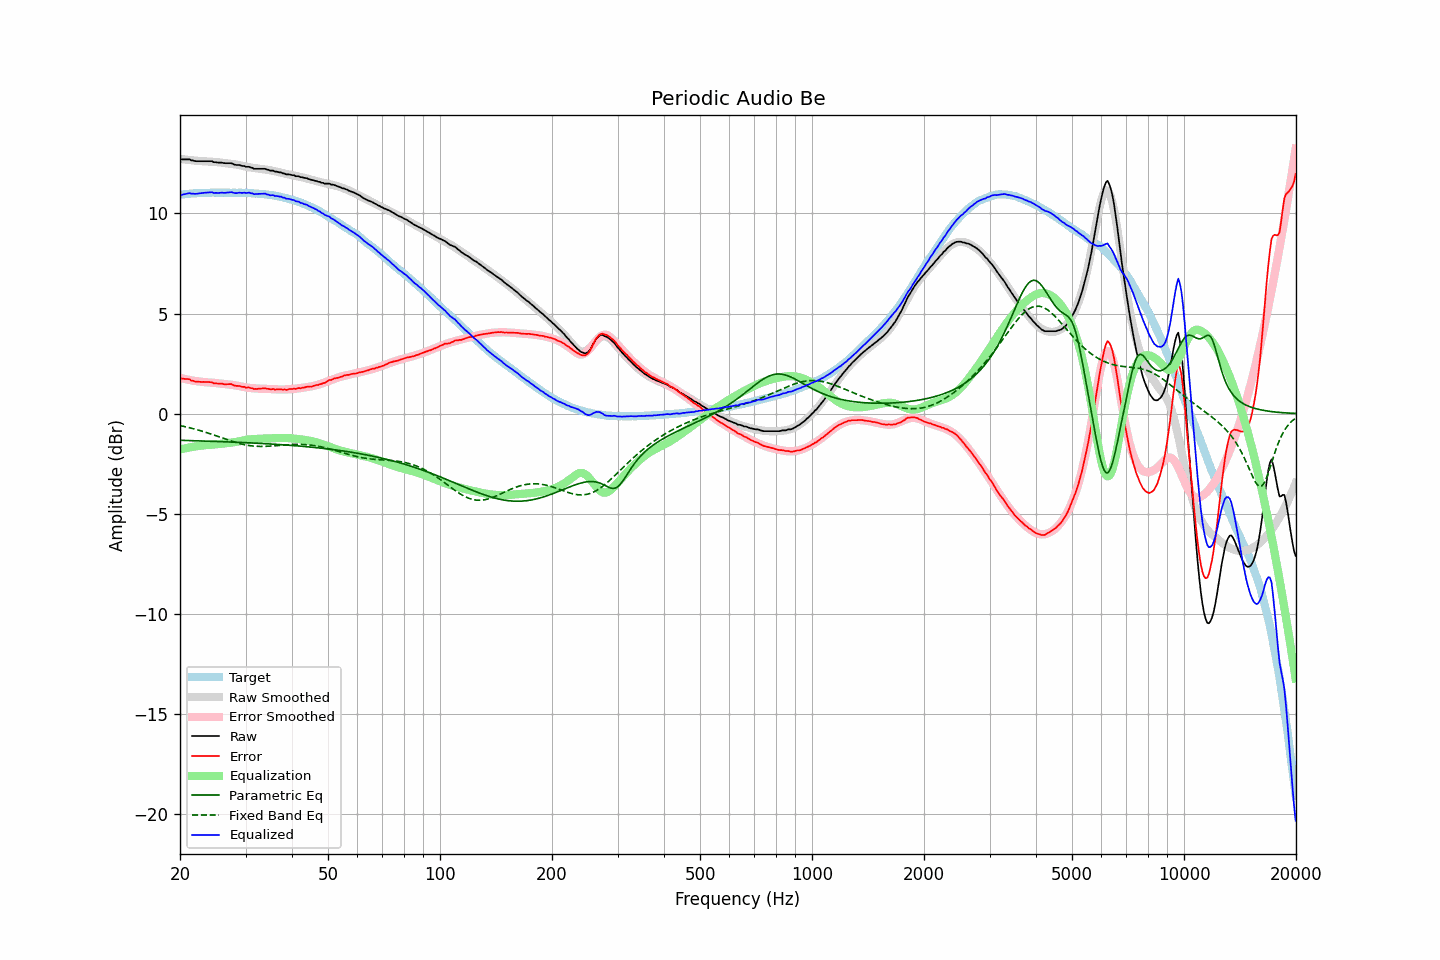

Values plotted in this chart, from the file beside it:
frequency, raw, error, smoothed, error_smoothed, equalization, parametric_eq, fixed_band_eq, equalized_raw, equalized_smoothed, target
20.00, 12.72, 1.78, 12.72, 1.79, -1.79, -1.33, -0.59, 10.93, 10.94, 10.94
20.20, 12.70, 1.75, 12.71, 1.77, -1.77, -1.33, -0.61, 10.93, 10.94, 10.94
20.40, 12.70, 1.75, 12.70, 1.75, -1.75, -1.33, -0.63, 10.95, 10.95, 10.95
20.61, 12.70, 1.74, 12.69, 1.73, -1.73, -1.33, -0.64, 10.97, 10.96, 10.96
20.81, 12.70, 1.74, 12.68, 1.71, -1.71, -1.34, -0.66, 10.98, 10.97, 10.96
21.02, 12.70, 1.73, 12.67, 1.70, -1.70, -1.34, -0.68, 11.00, 10.98, 10.97
21.23, 12.70, 1.72, 12.67, 1.68, -1.68, -1.34, -0.70, 11.02, 10.98, 10.98
21.44, 12.65, 1.65, 12.66, 1.67, -1.67, -1.34, -0.72, 10.98, 10.99, 11.00
21.66, 12.65, 1.65, 12.65, 1.65, -1.65, -1.35, -0.74, 11.00, 11.00, 11.00
21.87, 12.62, 1.61, 12.64, 1.64, -1.64, -1.35, -0.76, 10.98, 11.00, 11.01
22.09, 12.61, 1.60, 12.63, 1.63, -1.63, -1.35, -0.79, 10.98, 11.01, 11.01
22.31, 12.61, 1.59, 12.63, 1.62, -1.62, -1.35, -0.81, 10.99, 11.01, 11.02
22.54, 12.61, 1.59, 12.62, 1.61, -1.61, -1.36, -0.83, 11.00, 11.02, 11.01
22.76, 12.61, 1.59, 12.62, 1.60, -1.60, -1.36, -0.86, 11.01, 11.02, 11.02
22.99, 12.61, 1.59, 12.61, 1.59, -1.59, -1.36, -0.88, 11.02, 11.02, 11.02
23.22, 12.61, 1.59, 12.60, 1.58, -1.58, -1.37, -0.90, 11.03, 11.03, 11.02
23.45, 12.61, 1.58, 12.60, 1.57, -1.57, -1.37, -0.93, 11.04, 11.03, 11.03
23.69, 12.61, 1.58, 12.60, 1.57, -1.57, -1.37, -0.96, 11.04, 11.03, 11.03
23.92, 12.61, 1.58, 12.59, 1.56, -1.56, -1.37, -0.98, 11.05, 11.03, 11.03
24.16, 12.61, 1.57, 12.59, 1.55, -1.55, -1.38, -1.01, 11.06, 11.03, 11.04
24.40, 12.61, 1.56, 12.58, 1.55, -1.55, -1.38, -1.04, 11.06, 11.04, 11.04
24.65, 12.56, 1.52, 12.58, 1.54, -1.54, -1.38, -1.06, 11.02, 11.04, 11.04
24.89, 12.56, 1.52, 12.57, 1.53, -1.53, -1.38, -1.09, 11.03, 11.04, 11.04
25.14, 12.55, 1.51, 12.56, 1.52, -1.52, -1.39, -1.12, 11.02, 11.04, 11.04
25.39, 12.54, 1.50, 12.56, 1.52, -1.52, -1.39, -1.15, 11.02, 11.04, 11.04
25.65, 12.54, 1.50, 12.55, 1.51, -1.51, -1.39, -1.18, 11.03, 11.04, 11.04
25.91, 12.54, 1.51, 12.54, 1.50, -1.50, -1.40, -1.20, 11.04, 11.04, 11.03
26.16, 12.52, 1.48, 12.53, 1.49, -1.49, -1.40, -1.23, 11.03, 11.04, 11.04
26.43, 12.51, 1.47, 12.52, 1.48, -1.48, -1.40, -1.26, 11.03, 11.04, 11.04
26.69, 12.51, 1.47, 12.51, 1.47, -1.47, -1.41, -1.29, 11.04, 11.04, 11.04
26.96, 12.51, 1.47, 12.50, 1.46, -1.46, -1.41, -1.32, 11.05, 11.04, 11.03
27.23, 12.51, 1.48, 12.49, 1.45, -1.45, -1.41, -1.34, 11.06, 11.04, 11.03
27.50, 12.51, 1.48, 12.48, 1.44, -1.44, -1.42, -1.37, 11.07, 11.04, 11.03
27.77, 12.47, 1.43, 12.47, 1.43, -1.43, -1.42, -1.40, 11.04, 11.04, 11.04
28.05, 12.44, 1.40, 12.45, 1.42, -1.42, -1.42, -1.42, 11.02, 11.03, 11.03
28.33, 12.42, 1.39, 12.44, 1.41, -1.41, -1.43, -1.44, 11.01, 11.03, 11.03
28.62, 12.42, 1.39, 12.43, 1.39, -1.39, -1.43, -1.47, 11.03, 11.03, 11.03
28.90, 12.42, 1.38, 12.41, 1.38, -1.38, -1.43, -1.49, 11.04, 11.03, 11.04
29.19, 12.39, 1.36, 12.39, 1.36, -1.36, -1.44, -1.51, 11.03, 11.03, 11.03
29.48, 12.37, 1.34, 12.37, 1.34, -1.34, -1.44, -1.53, 11.02, 11.03, 11.03
29.78, 12.37, 1.34, 12.35, 1.33, -1.33, -1.44, -1.55, 11.04, 11.03, 11.03
30.08, 12.33, 1.30, 12.34, 1.31, -1.31, -1.45, -1.56, 11.02, 11.02, 11.03
30.38, 12.33, 1.31, 12.32, 1.30, -1.30, -1.45, -1.58, 11.03, 11.02, 11.02
30.68, 12.33, 1.31, 12.30, 1.29, -1.29, -1.45, -1.59, 11.04, 11.02, 11.02
30.99, 12.29, 1.28, 12.29, 1.28, -1.28, -1.46, -1.60, 11.01, 11.01, 11.01
31.30, 12.28, 1.27, 12.28, 1.27, -1.27, -1.46, -1.61, 11.01, 11.01, 11.01
31.61, 12.23, 1.23, 12.27, 1.27, -1.27, -1.47, -1.62, 10.96, 11.00, 11.00
31.93, 12.23, 1.24, 12.26, 1.26, -1.26, -1.47, -1.63, 10.97, 11.00, 10.99
32.24, 12.23, 1.23, 12.25, 1.26, -1.26, -1.47, -1.63, 10.97, 10.99, 10.99
32.57, 12.23, 1.25, 12.24, 1.25, -1.25, -1.48, -1.63, 10.98, 10.98, 10.98
32.89, 12.23, 1.25, 12.23, 1.25, -1.25, -1.48, -1.63, 10.98, 10.98, 10.97
33.22, 12.23, 1.26, 12.22, 1.24, -1.24, -1.49, -1.63, 10.98, 10.97, 10.97
33.55, 12.23, 1.26, 12.20, 1.24, -1.24, -1.49, -1.63, 10.99, 10.96, 10.96
33.89, 12.23, 1.27, 12.19, 1.24, -1.24, -1.50, -1.63, 10.99, 10.96, 10.96
34.23, 12.19, 1.25, 12.18, 1.24, -1.24, -1.50, -1.63, 10.95, 10.95, 10.94
34.57, 12.18, 1.24, 12.17, 1.24, -1.24, -1.51, -1.62, 10.94, 10.94, 10.94
34.92, 12.14, 1.22, 12.16, 1.23, -1.23, -1.51, -1.62, 10.90, 10.93, 10.92
35.27, 12.14, 1.21, 12.15, 1.23, -1.23, -1.52, -1.61, 10.91, 10.91, 10.92
35.62, 12.14, 1.24, 12.13, 1.23, -1.23, -1.52, -1.61, 10.91, 10.90, 10.90
35.97, 12.09, 1.20, 12.11, 1.22, -1.22, -1.53, -1.60, 10.87, 10.89, 10.89
... 635 more rows
